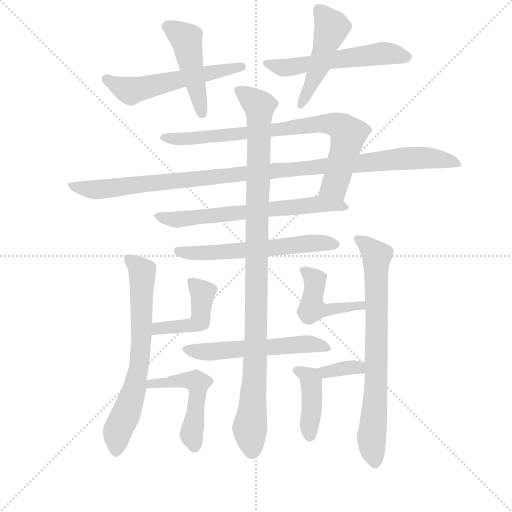
t = 0.00 s
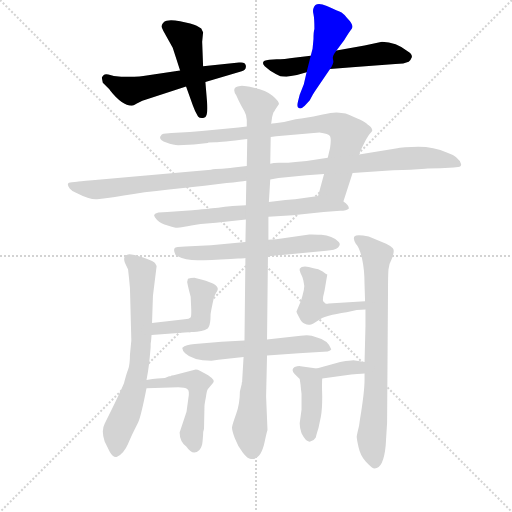
t = 2.65 s
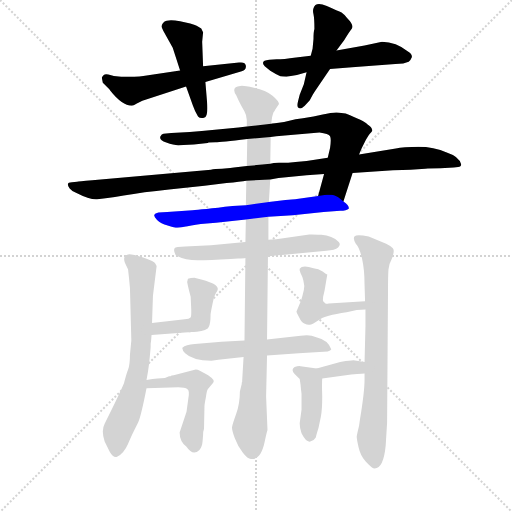
t = 5.31 s
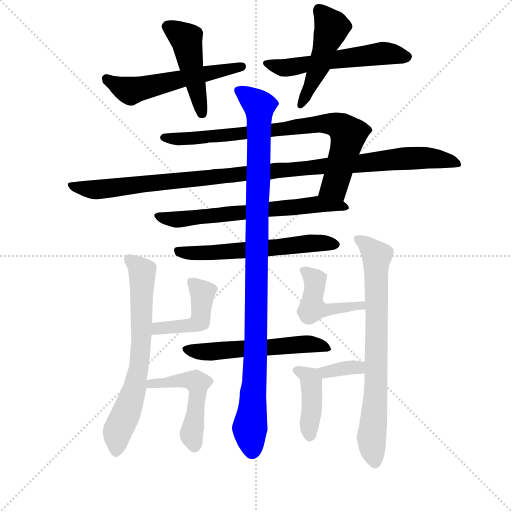
t = 7.96 s
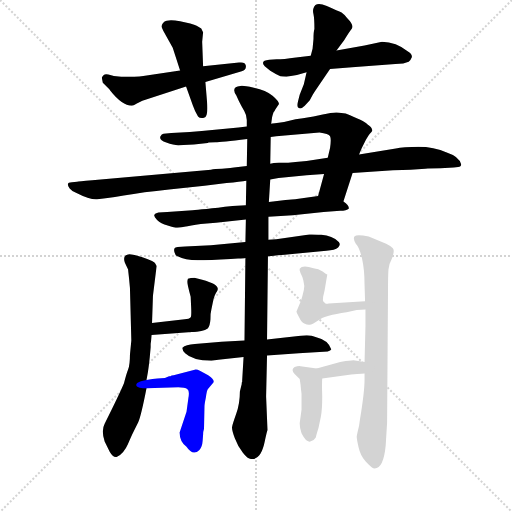
t = 10.61 s
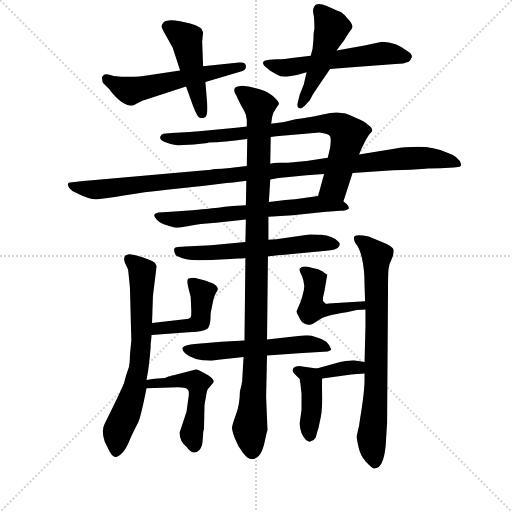
t = 13.26 s

The animated SVG that drew these frames (rendered in a browser with its animation timeline set to each time). Animation: 18 CSS @keyframes rules; one cycle of 13.26 s.

<svg version="1.1" viewBox="0 0 1024 1024" xmlns="http://www.w3.org/2000/svg">
  <g stroke="lightgray" stroke-dasharray="1,1" stroke-width="1" transform="scale(4, 4)">
    <line x1="0" y1="0" x2="256" y2="256"></line>
    <line x1="256" y1="0" x2="0" y2="256"></line>
    <line x1="128" y1="0" x2="128" y2="256"></line>
    <line x1="0" y1="128" x2="256" y2="128"></line>
  </g>
<g transform="scale(0.92, -0.92) translate(60, -900)">
   <style type="text/css">
    @keyframes keyframes0 {
      from {
       stroke: blue;
       stroke-dashoffset: 560;
       stroke-width: 128;
       }
       65% {
       animation-timing-function: step-end;
       stroke: blue;
       stroke-dashoffset: 0;
       stroke-width: 128;
       }
       to {
       stroke: black;
       stroke-width: 1024;
       }
       }
       #make-me-a-hanzi-animation-0 {
         animation: keyframes0 0.705729s both;
         animation-delay: 0.000000s;
         animation-timing-function: linear;
       }
    @keyframes keyframes1 {
      from {
       stroke: blue;
       stroke-dashoffset: 469;
       stroke-width: 128;
       }
       60% {
       animation-timing-function: step-end;
       stroke: blue;
       stroke-dashoffset: 0;
       stroke-width: 128;
       }
       to {
       stroke: black;
       stroke-width: 1024;
       }
       }
       #make-me-a-hanzi-animation-1 {
         animation: keyframes1 0.631673s both;
         animation-delay: 0.705729s;
         animation-timing-function: linear;
       }
    @keyframes keyframes2 {
      from {
       stroke: blue;
       stroke-dashoffset: 564;
       stroke-width: 128;
       }
       65% {
       animation-timing-function: step-end;
       stroke: blue;
       stroke-dashoffset: 0;
       stroke-width: 128;
       }
       to {
       stroke: black;
       stroke-width: 1024;
       }
       }
       #make-me-a-hanzi-animation-2 {
         animation: keyframes2 0.708984s both;
         animation-delay: 1.337402s;
         animation-timing-function: linear;
       }
    @keyframes keyframes3 {
      from {
       stroke: blue;
       stroke-dashoffset: 480;
       stroke-width: 128;
       }
       61% {
       animation-timing-function: step-end;
       stroke: blue;
       stroke-dashoffset: 0;
       stroke-width: 128;
       }
       to {
       stroke: black;
       stroke-width: 1024;
       }
       }
       #make-me-a-hanzi-animation-3 {
         animation: keyframes3 0.640625s both;
         animation-delay: 2.046387s;
         animation-timing-function: linear;
       }
    @keyframes keyframes4 {
      from {
       stroke: blue;
       stroke-dashoffset: 812;
       stroke-width: 128;
       }
       73% {
       animation-timing-function: step-end;
       stroke: blue;
       stroke-dashoffset: 0;
       stroke-width: 128;
       }
       to {
       stroke: black;
       stroke-width: 1024;
       }
       }
       #make-me-a-hanzi-animation-4 {
         animation: keyframes4 0.910807s both;
         animation-delay: 2.687012s;
         animation-timing-function: linear;
       }
    @keyframes keyframes5 {
      from {
       stroke: blue;
       stroke-dashoffset: 1094;
       stroke-width: 128;
       }
       78% {
       animation-timing-function: step-end;
       stroke: blue;
       stroke-dashoffset: 0;
       stroke-width: 128;
       }
       to {
       stroke: black;
       stroke-width: 1024;
       }
       }
       #make-me-a-hanzi-animation-5 {
         animation: keyframes5 1.140299s both;
         animation-delay: 3.597819s;
         animation-timing-function: linear;
       }
    @keyframes keyframes6 {
      from {
       stroke: blue;
       stroke-dashoffset: 669;
       stroke-width: 128;
       }
       69% {
       animation-timing-function: step-end;
       stroke: blue;
       stroke-dashoffset: 0;
       stroke-width: 128;
       }
       to {
       stroke: black;
       stroke-width: 1024;
       }
       }
       #make-me-a-hanzi-animation-6 {
         animation: keyframes6 0.794434s both;
         animation-delay: 4.738118s;
         animation-timing-function: linear;
       }
    @keyframes keyframes7 {
      from {
       stroke: blue;
       stroke-dashoffset: 598;
       stroke-width: 128;
       }
       66% {
       animation-timing-function: step-end;
       stroke: blue;
       stroke-dashoffset: 0;
       stroke-width: 128;
       }
       to {
       stroke: black;
       stroke-width: 1024;
       }
       }
       #make-me-a-hanzi-animation-7 {
         animation: keyframes7 0.736654s both;
         animation-delay: 5.532552s;
         animation-timing-function: linear;
       }
    @keyframes keyframes8 {
      from {
       stroke: blue;
       stroke-dashoffset: 566;
       stroke-width: 128;
       }
       65% {
       animation-timing-function: step-end;
       stroke: blue;
       stroke-dashoffset: 0;
       stroke-width: 128;
       }
       to {
       stroke: black;
       stroke-width: 1024;
       }
       }
       #make-me-a-hanzi-animation-8 {
         animation: keyframes8 0.710612s both;
         animation-delay: 6.269206s;
         animation-timing-function: linear;
       }
    @keyframes keyframes9 {
      from {
       stroke: blue;
       stroke-dashoffset: 1062;
       stroke-width: 128;
       }
       78% {
       animation-timing-function: step-end;
       stroke: blue;
       stroke-dashoffset: 0;
       stroke-width: 128;
       }
       to {
       stroke: black;
       stroke-width: 1024;
       }
       }
       #make-me-a-hanzi-animation-9 {
         animation: keyframes9 1.114258s both;
         animation-delay: 6.979818s;
         animation-timing-function: linear;
       }
    @keyframes keyframes10 {
      from {
       stroke: blue;
       stroke-dashoffset: 693;
       stroke-width: 128;
       }
       69% {
       animation-timing-function: step-end;
       stroke: blue;
       stroke-dashoffset: 0;
       stroke-width: 128;
       }
       to {
       stroke: black;
       stroke-width: 1024;
       }
       }
       #make-me-a-hanzi-animation-10 {
         animation: keyframes10 0.813965s both;
         animation-delay: 8.094076s;
         animation-timing-function: linear;
       }
    @keyframes keyframes11 {
      from {
       stroke: blue;
       stroke-dashoffset: 371;
       stroke-width: 128;
       }
       55% {
       animation-timing-function: step-end;
       stroke: blue;
       stroke-dashoffset: 0;
       stroke-width: 128;
       }
       to {
       stroke: black;
       stroke-width: 1024;
       }
       }
       #make-me-a-hanzi-animation-11 {
         animation: keyframes11 0.551921s both;
         animation-delay: 8.908040s;
         animation-timing-function: linear;
       }
    @keyframes keyframes12 {
      from {
       stroke: blue;
       stroke-dashoffset: 337;
       stroke-width: 128;
       }
       52% {
       animation-timing-function: step-end;
       stroke: blue;
       stroke-dashoffset: 0;
       stroke-width: 128;
       }
       to {
       stroke: black;
       stroke-width: 1024;
       }
       }
       #make-me-a-hanzi-animation-12 {
         animation: keyframes12 0.524251s both;
         animation-delay: 9.459961s;
         animation-timing-function: linear;
       }
    @keyframes keyframes13 {
      from {
       stroke: blue;
       stroke-dashoffset: 500;
       stroke-width: 128;
       }
       62% {
       animation-timing-function: step-end;
       stroke: blue;
       stroke-dashoffset: 0;
       stroke-width: 128;
       }
       to {
       stroke: black;
       stroke-width: 1024;
       }
       }
       #make-me-a-hanzi-animation-13 {
         animation: keyframes13 0.656901s both;
         animation-delay: 9.984212s;
         animation-timing-function: linear;
       }
    @keyframes keyframes14 {
      from {
       stroke: blue;
       stroke-dashoffset: 764;
       stroke-width: 128;
       }
       71% {
       animation-timing-function: step-end;
       stroke: blue;
       stroke-dashoffset: 0;
       stroke-width: 128;
       }
       to {
       stroke: black;
       stroke-width: 1024;
       }
       }
       #make-me-a-hanzi-animation-14 {
         animation: keyframes14 0.871745s both;
         animation-delay: 10.641113s;
         animation-timing-function: linear;
       }
    @keyframes keyframes15 {
      from {
       stroke: blue;
       stroke-dashoffset: 465;
       stroke-width: 128;
       }
       60% {
       animation-timing-function: step-end;
       stroke: blue;
       stroke-dashoffset: 0;
       stroke-width: 128;
       }
       to {
       stroke: black;
       stroke-width: 1024;
       }
       }
       #make-me-a-hanzi-animation-15 {
         animation: keyframes15 0.628418s both;
         animation-delay: 11.512858s;
         animation-timing-function: linear;
       }
    @keyframes keyframes16 {
      from {
       stroke: blue;
       stroke-dashoffset: 352;
       stroke-width: 128;
       }
       53% {
       animation-timing-function: step-end;
       stroke: blue;
       stroke-dashoffset: 0;
       stroke-width: 128;
       }
       to {
       stroke: black;
       stroke-width: 1024;
       }
       }
       #make-me-a-hanzi-animation-16 {
         animation: keyframes16 0.536458s both;
         animation-delay: 12.141276s;
         animation-timing-function: linear;
       }
    @keyframes keyframes17 {
      from {
       stroke: blue;
       stroke-dashoffset: 412;
       stroke-width: 128;
       }
       57% {
       animation-timing-function: step-end;
       stroke: blue;
       stroke-dashoffset: 0;
       stroke-width: 128;
       }
       to {
       stroke: black;
       stroke-width: 1024;
       }
       }
       #make-me-a-hanzi-animation-17 {
         animation: keyframes17 0.585286s both;
         animation-delay: 12.677734s;
         animation-timing-function: linear;
       }
</style>
<path d="M 386.5 722.0 L 465.5 745.0 Q 475.5 748.0 474.5 757.0 Q 473.5 766.0 459.5 764.0 L 381.5 756.0 L 331.5 747.0 L 251.5 735.0 Q 236.5 733.0 203.5 733.0 L 187.5 735.0 L 175.5 738.0 Q 168.5 740.0 165.0 736.5 Q 161.5 733.0 161.5 731.5 Q 161.5 730.0 163.5 720.0 L 174.5 709.0 Q 178.5 705.0 179.5 703.0 Q 205.5 670.0 226.5 670.0 Q 229.5 670.0 237.5 675.0 L 249.5 681.0 L 344.5 712.0 L 386.5 722.0 Z" fill="lightgray"></path> 
<path d="M 344.5 712.0 L 359.5 670.0 Q 363.5 658.0 370.5 647.0 Q 374.5 642.0 383.5 644.0 Q 392.5 646.0 390.5 674.0 L 386.5 722.0 L 381.5 756.0 L 379.5 809.0 L 381.5 830.0 L 377.5 838.0 L 367.5 844.0 Q 363.5 846.0 353.5 849.0 L 331.5 854.0 Q 303.5 859.0 296.5 852.0 Q 289.5 845.0 291.5 841.0 Q 293.5 837.0 295.5 832.0 L 315.5 796.0 L 331.5 747.0 L 344.5 712.0 Z" fill="lightgray"></path> 
<path d="M 828.5 766.0 Q 833.5 770.0 835.5 776.0 Q 835.5 783.0 828.5 787.0 Q 800.5 809.0 770.5 809.0 L 732.5 801.0 L 671.5 790.0 L 615.5 779.0 L 583.5 775.0 Q 555.5 771.0 541.5 771.0 L 525.5 770.0 Q 504.5 768.0 515.5 756.0 L 527.5 746.0 L 539.5 739.0 L 549.5 734.0 Q 552.5 733.0 562.5 733.0 L 585.5 737.0 L 606.5 743.0 L 657.5 750.0 L 705.5 754.0 L 799.5 761.0 Q 804.5 762.0 816.5 762.0 L 828.5 766.0 Z" fill="lightgray"></path> 
<path d="M 671.5 790.0 L 688.5 813.0 L 694.5 823.0 Q 702.5 835.0 703.5 836.0 Q 711.5 844.0 694.5 861.0 Q 688.5 869.0 682.5 873.0 Q 675.5 876.0 650.5 887.0 Q 625.5 898.0 621.5 882.0 Q 619.5 877.0 621.5 869.0 Q 623.5 860.0 623.5 837.0 Q 621.5 831.0 621.5 815.0 L 619.5 794.0 L 615.5 779.0 L 606.5 743.0 L 600.5 717.0 L 591.5 694.0 L 587.5 678.0 Q 584.5 667.0 589.5 665.0 Q 594.5 662.0 602.5 670.0 L 613.5 682.0 Q 619.5 694.0 623.5 700.0 L 657.5 750.0 C 674.5 775.0 653.5 766.0 671.5 790.0 Z" fill="lightgray"></path> 
<path d="M 644.5 522.0 L 631.5 474.0 C 623.5 445.0 677.5 433.0 686.5 462.0 L 706.5 524.0 L 720.5 564.0 L 726.5 578.0 L 735.5 596.0 L 741.5 606.0 Q 743.5 609.0 747.5 613.0 Q 750.5 616.0 748.5 619.0 Q 748.5 623.0 738.5 630.0 Q 731.5 637.0 691.5 653.0 L 677.5 655.0 Q 666.5 657.0 641.5 651.0 L 621.5 647.0 L 598.5 643.0 L 582.5 641.0 L 557.5 635.0 Q 531.5 632.0 529.5 631.0 L 476.5 625.0 L 458.5 623.0 L 378.5 615.0 L 352.5 613.0 L 312.5 611.0 L 295.5 609.0 Q 291.5 609.0 288.5 603.0 Q 285.5 596.0 301.5 590.0 Q 317.5 584.0 327.5 584.0 L 361.5 586.0 L 391.5 589.0 L 393.5 590.0 L 408.5 591.0 Q 419.5 591.0 477.5 598.0 L 528.5 602.0 L 540.5 604.0 L 634.5 612.0 Q 654.5 609.0 657.5 604.0 Q 660.5 598.0 657.5 578.0 L 652.5 557.0 L 644.5 522.0 Z" fill="lightgray"></path> 
<path d="M 527.5 510.0 L 545.5 513.0 L 606.5 519.0 L 644.5 522.0 L 706.5 524.0 L 794.5 530.0 Q 816.5 530.0 832.5 531.0 L 864.5 533.0 Q 874.5 534.0 897.5 534.0 L 926.5 536.0 Q 929.5 537.0 936.0 537.0 Q 942.5 537.0 942.5 543.0 Q 937.5 560.0 912.5 568.0 Q 882.5 581.0 849.5 581.0 Q 816.5 581.0 800.5 577.0 L 720.5 564.0 L 652.5 557.0 L 606.5 550.0 Q 602.5 550.0 566.5 546.0 L 546.5 546.0 Q 533.5 546.0 527.5 544.0 L 476.5 539.0 L 448.5 536.0 Q 444.5 536.0 440.5 535.0 L 422.5 533.0 Q 406.5 533.0 398.5 531.0 L 140.5 508.0 Q 109.5 505.0 107.5 505.0 L 96.5 504.0 Q 81.5 504.0 91.5 490.0 Q 96.5 483.0 107.5 480.0 Q 134.5 466.0 151.0 467.0 Q 167.5 468.0 209.0 475.0 Q 250.5 482.0 307.5 488.0 L 384.5 496.0 L 432.5 502.0 Q 463.5 505.0 475.5 507.0 L 527.5 510.0 Z" fill="lightgray"></path> 
<path d="M 631.5 474.0 L 581.5 467.0 Q 576.5 467.0 560.5 465.0 L 524.5 461.0 L 474.5 454.0 L 445.5 452.0 Q 376.5 444.0 358.5 443.0 L 303.5 439.0 L 284.5 438.0 Q 276.5 436.0 275.5 433.0 Q 273.5 430.0 281.5 422.0 Q 289.5 414.0 304.5 410.0 Q 319.5 405.0 325.5 405.0 Q 330.5 405.0 376.5 413.0 L 409.5 416.0 L 474.5 423.0 L 523.5 429.0 L 576.5 432.0 L 643.5 439.0 L 679.5 442.0 Q 693.5 442.0 698.5 447.0 Q 698.5 454.0 686.5 462.0 C 667.5 479.0 661.5 478.0 631.5 474.0 Z" fill="lightgray"></path> 
<path d="M 522.5 343.0 Q 523.5 343.0 575.5 348.0 L 649.5 355.0 Q 668.5 356.0 675.0 362.0 Q 681.5 368.0 676.5 374.0 Q 662.5 388.0 638.5 389.5 Q 614.5 391.0 612.5 390.0 L 540.5 380.0 L 523.5 379.0 L 473.5 374.0 L 398.5 367.0 L 342.5 364.0 Q 321.5 364.0 319.5 360.5 Q 317.5 357.0 319.5 351.0 Q 321.5 345.0 323.5 344.0 Q 343.5 334.0 369.5 334.0 Q 395.5 334.0 441.5 337.0 L 457.5 338.0 Q 470.5 338.0 473.5 339.0 L 522.5 343.0 Z" fill="lightgray"></path> 
<path d="M 657.5 138.0 Q 661.5 140.0 659.5 142.0 Q 652.5 161.0 627.5 167.0 L 617.5 170.0 Q 608.5 172.0 593.5 170.0 L 520.5 162.0 L 471.5 160.0 L 421.5 157.0 L 363.5 152.0 Q 343.5 151.0 336.5 144.0 Q 335.5 139.0 342.5 132.0 Q 358.5 116.0 399.5 116.0 L 414.5 118.0 L 469.5 124.0 L 520.5 127.0 L 589.5 132.0 L 652.5 136.0 L 657.5 138.0 Z" fill="lightgray"></path> 
<path d="M 524.5 461.0 L 527.5 510.0 L 527.5 544.0 L 528.5 602.0 L 529.5 631.0 L 531.5 645.0 Q 533.5 654.0 534.5 655.0 L 534.5 656.0 L 536.5 658.0 L 538.5 662.0 L 546.5 674.0 Q 546.5 680.0 532.5 692.0 Q 518.5 704.0 492.0 709.5 Q 465.5 715.0 462.5 713.0 Q 441.5 711.0 453.5 693.0 L 459.5 680.0 Q 465.5 668.0 471.0 658.5 Q 476.5 649.0 476.5 639.0 L 476.5 625.0 L 477.5 598.0 L 476.5 539.0 L 475.5 507.0 L 474.5 454.0 L 474.5 423.0 L 473.5 374.0 L 473.5 339.0 L 471.5 160.0 L 469.5 124.0 L 466.5 73.0 L 466.5 70.0 L 465.5 68.0 L 465.5 65.0 L 461.5 49.0 Q 461.5 23.0 453.5 0.5 Q 445.5 -22.0 444.5 -28.0 Q 443.5 -34.0 450.5 -52.5 Q 457.5 -71.0 468.0 -84.5 Q 478.5 -98.0 485.5 -98.0 Q 507.5 -100.0 515.5 -60.0 Q 519.5 -41.0 521.5 -35.0 L 518.5 38.0 L 520.5 127.0 L 520.5 162.0 L 522.5 343.0 L 523.5 379.0 L 523.5 429.0 L 524.5 461.0 Z" fill="lightgray"></path> 
<path d="M 258.5 74.0 L 261.5 91.0 L 263.5 105.0 L 265.5 123.0 L 267.5 145.0 L 267.5 152.0 L 268.5 160.0 L 269.5 172.0 L 270.5 198.0 L 272.5 257.0 L 280.5 322.0 L 277.5 327.0 Q 277.5 331.0 249.5 340.5 Q 221.5 350.0 216.5 346.0 Q 206.5 343.0 211.5 329.0 L 218.5 314.0 Q 218.5 313.0 220.5 295.0 L 222.5 274.0 L 225.5 160.0 L 222.5 129.0 Q 222.5 107.0 218.5 97.0 Q 214.5 87.0 209.5 67.0 Q 199.5 43.0 167.5 -21.0 Q 159.5 -36.0 167.5 -60.0 L 178.5 -82.0 Q 186.5 -96.0 194.5 -93.0 Q 209.5 -85.0 218.0 -65.5 Q 226.5 -46.0 230.5 -38.0 L 240.5 -18.0 Q 246.5 -5.0 258.5 56.0 L 258.5 74.0 Z" fill="lightgray"></path> 
<path d="M 356.5 178.0 Q 381.5 179.0 391.5 186.0 Q 396.5 191.0 397.5 206.0 Q 397.5 220.0 399.5 227.0 L 402.5 242.0 Q 405.5 257.0 409.5 263.0 Q 413.5 269.0 413.5 272.0 Q 413.5 283.0 379.5 292.0 L 362.5 296.0 Q 354.5 296.0 348.5 294.0 Q 345.5 288.0 348.5 279.0 Q 350.5 270.0 354.5 255.0 L 355.5 233.0 Q 356.5 212.0 354.5 210.0 C 345.5 181.0 344.5 177.0 356.5 178.0 Z" fill="lightgray"></path> 
<path d="M 269.5 172.0 L 356.5 178.0 C 386.5 180.0 380.5 224.0 354.5 210.0 Q 351.5 207.0 341.5 206.0 L 270.5 198.0 C 240.5 195.0 239.5 170.0 269.5 172.0 Z" fill="lightgray"></path> 
<path d="M 298.5 78.0 Q 286.5 78.0 258.5 74.0 C 228.5 70.0 228.5 55.0 258.5 56.0 L 327.5 58.0 Q 342.5 58.0 347.5 54.0 Q 352.5 51.0 349.5 34.0 L 345.5 5.0 L 330.5 -40.0 Q 330.5 -60.0 345.5 -71.0 Q 359.5 -92.0 373.5 -78.0 Q 379.5 -72.0 380.5 -58.0 L 381.5 -45.0 Q 381.5 -38.0 383.5 -32.0 L 384.5 17.0 Q 384.5 21.0 387.5 36.0 Q 389.5 52.0 392.5 55.0 L 403.5 68.0 Q 408.5 73.0 392.5 84.0 L 374.5 94.0 Q 369.5 97.0 365.5 97.0 L 317.5 84.0 Q 312.5 84.0 310.5 82.0 L 307.5 82.0 L 298.5 78.0 Z" fill="lightgray"></path> 
<path d="M 732.5 88.0 L 732.5 75.0 Q 732.5 48.0 722.5 -12.0 L 720.5 -26.0 Q 715.5 -46.0 715.5 -50.0 Q 715.5 -54.0 719.5 -72.5 Q 723.5 -91.0 735.0 -103.5 Q 746.5 -116.0 751.5 -118.0 Q 773.5 -122.0 778.5 -68.0 L 781.5 -19.0 L 783.5 267.0 Q 783.5 302.0 784.5 314.0 Q 785.5 326.0 792.5 339.0 Q 798.5 356.0 794.0 360.5 Q 789.5 365.0 779.5 370.0 L 741.5 386.0 Q 715.5 391.0 711.0 386.5 Q 706.5 382.0 713.5 370.0 Q 721.5 362.0 727.0 338.0 Q 732.5 314.0 732.5 281.0 L 733.5 250.0 L 733.5 245.0 L 734.5 227.0 L 734.5 192.0 L 732.5 113.0 L 732.5 88.0 Z" fill="lightgray"></path> 
<path d="M 733.5 245.0 L 654.5 240.0 Q 650.5 239.0 647.5 240.0 L 642.5 245.0 Q 641.5 248.0 642.5 255.0 L 645.5 268.0 L 651.5 303.0 Q 649.5 304.0 641.5 310.0 Q 632.5 316.0 621.5 317.0 Q 597.5 325.0 591.5 316.0 Q 590.5 313.0 593.5 306.0 Q 597.5 299.0 599.5 290.0 L 601.5 278.0 Q 601.5 270.0 597.5 257.0 Q 594.5 244.0 589.5 235.0 L 584.5 223.0 Q 584.5 221.0 590.5 210.0 Q 595.5 199.0 601.5 197.0 Q 608.5 193.0 613.5 194.0 Q 617.5 194.0 632.5 204.0 Q 646.5 214.0 693.5 221.0 L 715.5 226.0 L 734.5 227.0 C 764.5 229.0 763.5 247.0 733.5 245.0 Z" fill="lightgray"></path> 
<path d="M 679.5 113.0 L 628.5 99.0 C 599.5 91.0 610.5 73.0 640.5 77.0 L 703.5 86.0 L 716.5 87.0 Q 727.5 87.0 732.5 88.0 C 762.5 92.0 762.5 108.0 732.5 113.0 L 708.5 117.0 Q 707.5 117.0 691.5 115.0 L 679.5 113.0 Z" fill="lightgray"></path> 
<path d="M 628.5 99.0 L 593.5 104.0 Q 588.5 105.0 580.5 102.0 Q 571.5 96.0 580.5 87.0 L 591.5 76.0 L 593.5 63.0 Q 593.5 60.0 595.5 44.0 L 595.5 9.0 L 591.5 -20.0 Q 591.5 -31.0 595.5 -42.0 Q 605.5 -62.0 614.5 -60.0 Q 622.5 -58.0 626.5 -51.0 Q 627.5 -46.0 632.5 -30.0 L 637.5 -6.0 Q 640.5 9.0 640.5 38.0 Q 639.5 67.0 640.5 77.0 C 641.5 97.0 641.5 97.0 628.5 99.0 Z" fill="lightgray"></path> 
      <clipPath id="make-me-a-hanzi-clip-0">
      <path d="M 386.5 722.0 L 465.5 745.0 Q 475.5 748.0 474.5 757.0 Q 473.5 766.0 459.5 764.0 L 381.5 756.0 L 331.5 747.0 L 251.5 735.0 Q 236.5 733.0 203.5 733.0 L 187.5 735.0 L 175.5 738.0 Q 168.5 740.0 165.0 736.5 Q 161.5 733.0 161.5 731.5 Q 161.5 730.0 163.5 720.0 L 174.5 709.0 Q 178.5 705.0 179.5 703.0 Q 205.5 670.0 226.5 670.0 Q 229.5 670.0 237.5 675.0 L 249.5 681.0 L 344.5 712.0 L 386.5 722.0 Z" fill="lightgray"></path>
      </clipPath>
      <path clip-path="url(#make-me-a-hanzi-clip-0)" d="M 171.5 728.0 L 223.5 703.0 L 464.5 755.0 " fill="none" id="make-me-a-hanzi-animation-0" stroke-dasharray="432 864" stroke-linecap="round"></path>

      <clipPath id="make-me-a-hanzi-clip-1">
      <path d="M 344.5 712.0 L 359.5 670.0 Q 363.5 658.0 370.5 647.0 Q 374.5 642.0 383.5 644.0 Q 392.5 646.0 390.5 674.0 L 386.5 722.0 L 381.5 756.0 L 379.5 809.0 L 381.5 830.0 L 377.5 838.0 L 367.5 844.0 Q 363.5 846.0 353.5 849.0 L 331.5 854.0 Q 303.5 859.0 296.5 852.0 Q 289.5 845.0 291.5 841.0 Q 293.5 837.0 295.5 832.0 L 315.5 796.0 L 331.5 747.0 L 344.5 712.0 Z" fill="lightgray"></path>
      </clipPath>
      <path clip-path="url(#make-me-a-hanzi-clip-1)" d="M 304.5 842.0 L 344.5 815.0 L 378.5 654.0 " fill="none" id="make-me-a-hanzi-animation-1" stroke-dasharray="341 682" stroke-linecap="round"></path>

      <clipPath id="make-me-a-hanzi-clip-2">
      <path d="M 828.5 766.0 Q 833.5 770.0 835.5 776.0 Q 835.5 783.0 828.5 787.0 Q 800.5 809.0 770.5 809.0 L 732.5 801.0 L 671.5 790.0 L 615.5 779.0 L 583.5 775.0 Q 555.5 771.0 541.5 771.0 L 525.5 770.0 Q 504.5 768.0 515.5 756.0 L 527.5 746.0 L 539.5 739.0 L 549.5 734.0 Q 552.5 733.0 562.5 733.0 L 585.5 737.0 L 606.5 743.0 L 657.5 750.0 L 705.5 754.0 L 799.5 761.0 Q 804.5 762.0 816.5 762.0 L 828.5 766.0 Z" fill="lightgray"></path>
      </clipPath>
      <path clip-path="url(#make-me-a-hanzi-clip-2)" d="M 520.5 763.0 L 557.5 752.0 L 769.5 784.0 L 824.5 777.0 " fill="none" id="make-me-a-hanzi-animation-2" stroke-dasharray="436 872" stroke-linecap="round"></path>

      <clipPath id="make-me-a-hanzi-clip-3">
      <path d="M 671.5 790.0 L 688.5 813.0 L 694.5 823.0 Q 702.5 835.0 703.5 836.0 Q 711.5 844.0 694.5 861.0 Q 688.5 869.0 682.5 873.0 Q 675.5 876.0 650.5 887.0 Q 625.5 898.0 621.5 882.0 Q 619.5 877.0 621.5 869.0 Q 623.5 860.0 623.5 837.0 Q 621.5 831.0 621.5 815.0 L 619.5 794.0 L 615.5 779.0 L 606.5 743.0 L 600.5 717.0 L 591.5 694.0 L 587.5 678.0 Q 584.5 667.0 589.5 665.0 Q 594.5 662.0 602.5 670.0 L 613.5 682.0 Q 619.5 694.0 623.5 700.0 L 657.5 750.0 C 674.5 775.0 653.5 766.0 671.5 790.0 Z" fill="lightgray"></path>
      </clipPath>
      <path clip-path="url(#make-me-a-hanzi-clip-3)" d="M 637.5 875.0 L 661.5 841.0 L 633.5 755.0 L 593.5 672.0 " fill="none" id="make-me-a-hanzi-animation-3" stroke-dasharray="352 704" stroke-linecap="round"></path>

      <clipPath id="make-me-a-hanzi-clip-4">
      <path d="M 644.5 522.0 L 631.5 474.0 C 623.5 445.0 677.5 433.0 686.5 462.0 L 706.5 524.0 L 720.5 564.0 L 726.5 578.0 L 735.5 596.0 L 741.5 606.0 Q 743.5 609.0 747.5 613.0 Q 750.5 616.0 748.5 619.0 Q 748.5 623.0 738.5 630.0 Q 731.5 637.0 691.5 653.0 L 677.5 655.0 Q 666.5 657.0 641.5 651.0 L 621.5 647.0 L 598.5 643.0 L 582.5 641.0 L 557.5 635.0 Q 531.5 632.0 529.5 631.0 L 476.5 625.0 L 458.5 623.0 L 378.5 615.0 L 352.5 613.0 L 312.5 611.0 L 295.5 609.0 Q 291.5 609.0 288.5 603.0 Q 285.5 596.0 301.5 590.0 Q 317.5 584.0 327.5 584.0 L 361.5 586.0 L 391.5 589.0 L 393.5 590.0 L 408.5 591.0 Q 419.5 591.0 477.5 598.0 L 528.5 602.0 L 540.5 604.0 L 634.5 612.0 Q 654.5 609.0 657.5 604.0 Q 660.5 598.0 657.5 578.0 L 652.5 557.0 L 644.5 522.0 Z" fill="lightgray"></path>
      </clipPath>
      <path clip-path="url(#make-me-a-hanzi-clip-4)" d="M 296.5 601.0 L 367.5 599.0 L 618.5 629.0 L 671.5 628.0 L 687.5 619.0 L 695.5 599.0 L 669.5 502.0 L 639.5 478.0 " fill="none" id="make-me-a-hanzi-animation-4" stroke-dasharray="684 1368" stroke-linecap="round"></path>

      <clipPath id="make-me-a-hanzi-clip-5">
      <path d="M 527.5 510.0 L 545.5 513.0 L 606.5 519.0 L 644.5 522.0 L 706.5 524.0 L 794.5 530.0 Q 816.5 530.0 832.5 531.0 L 864.5 533.0 Q 874.5 534.0 897.5 534.0 L 926.5 536.0 Q 929.5 537.0 936.0 537.0 Q 942.5 537.0 942.5 543.0 Q 937.5 560.0 912.5 568.0 Q 882.5 581.0 849.5 581.0 Q 816.5 581.0 800.5 577.0 L 720.5 564.0 L 652.5 557.0 L 606.5 550.0 Q 602.5 550.0 566.5 546.0 L 546.5 546.0 Q 533.5 546.0 527.5 544.0 L 476.5 539.0 L 448.5 536.0 Q 444.5 536.0 440.5 535.0 L 422.5 533.0 Q 406.5 533.0 398.5 531.0 L 140.5 508.0 Q 109.5 505.0 107.5 505.0 L 96.5 504.0 Q 81.5 504.0 91.5 490.0 Q 96.5 483.0 107.5 480.0 Q 134.5 466.0 151.0 467.0 Q 167.5 468.0 209.0 475.0 Q 250.5 482.0 307.5 488.0 L 384.5 496.0 L 432.5 502.0 Q 463.5 505.0 475.5 507.0 L 527.5 510.0 Z" fill="lightgray"></path>
      </clipPath>
      <path clip-path="url(#make-me-a-hanzi-clip-5)" d="M 101.5 494.0 L 154.5 488.0 L 842.5 557.0 L 934.5 545.0 " fill="none" id="make-me-a-hanzi-animation-5" stroke-dasharray="966 1932" stroke-linecap="round"></path>

      <clipPath id="make-me-a-hanzi-clip-6">
      <path d="M 631.5 474.0 L 581.5 467.0 Q 576.5 467.0 560.5 465.0 L 524.5 461.0 L 474.5 454.0 L 445.5 452.0 Q 376.5 444.0 358.5 443.0 L 303.5 439.0 L 284.5 438.0 Q 276.5 436.0 275.5 433.0 Q 273.5 430.0 281.5 422.0 Q 289.5 414.0 304.5 410.0 Q 319.5 405.0 325.5 405.0 Q 330.5 405.0 376.5 413.0 L 409.5 416.0 L 474.5 423.0 L 523.5 429.0 L 576.5 432.0 L 643.5 439.0 L 679.5 442.0 Q 693.5 442.0 698.5 447.0 Q 698.5 454.0 686.5 462.0 C 667.5 479.0 661.5 478.0 631.5 474.0 Z" fill="lightgray"></path>
      </clipPath>
      <path clip-path="url(#make-me-a-hanzi-clip-6)" d="M 282.5 430.0 L 332.5 423.0 L 627.5 456.0 L 692.5 449.0 " fill="none" id="make-me-a-hanzi-animation-6" stroke-dasharray="541 1082" stroke-linecap="round"></path>

      <clipPath id="make-me-a-hanzi-clip-7">
      <path d="M 522.5 343.0 Q 523.5 343.0 575.5 348.0 L 649.5 355.0 Q 668.5 356.0 675.0 362.0 Q 681.5 368.0 676.5 374.0 Q 662.5 388.0 638.5 389.5 Q 614.5 391.0 612.5 390.0 L 540.5 380.0 L 523.5 379.0 L 473.5 374.0 L 398.5 367.0 L 342.5 364.0 Q 321.5 364.0 319.5 360.5 Q 317.5 357.0 319.5 351.0 Q 321.5 345.0 323.5 344.0 Q 343.5 334.0 369.5 334.0 Q 395.5 334.0 441.5 337.0 L 457.5 338.0 Q 470.5 338.0 473.5 339.0 L 522.5 343.0 Z" fill="lightgray"></path>
      </clipPath>
      <path clip-path="url(#make-me-a-hanzi-clip-7)" d="M 325.5 356.0 L 347.5 350.0 L 400.5 350.0 L 607.5 371.0 L 665.5 369.0 " fill="none" id="make-me-a-hanzi-animation-7" stroke-dasharray="470 940" stroke-linecap="round"></path>

      <clipPath id="make-me-a-hanzi-clip-8">
      <path d="M 657.5 138.0 Q 661.5 140.0 659.5 142.0 Q 652.5 161.0 627.5 167.0 L 617.5 170.0 Q 608.5 172.0 593.5 170.0 L 520.5 162.0 L 471.5 160.0 L 421.5 157.0 L 363.5 152.0 Q 343.5 151.0 336.5 144.0 Q 335.5 139.0 342.5 132.0 Q 358.5 116.0 399.5 116.0 L 414.5 118.0 L 469.5 124.0 L 520.5 127.0 L 589.5 132.0 L 652.5 136.0 L 657.5 138.0 Z" fill="lightgray"></path>
      </clipPath>
      <path clip-path="url(#make-me-a-hanzi-clip-8)" d="M 344.5 141.0 L 390.5 134.0 L 601.5 152.0 L 652.5 143.0 " fill="none" id="make-me-a-hanzi-animation-8" stroke-dasharray="438 876" stroke-linecap="round"></path>

      <clipPath id="make-me-a-hanzi-clip-9">
      <path d="M 524.5 461.0 L 527.5 510.0 L 527.5 544.0 L 528.5 602.0 L 529.5 631.0 L 531.5 645.0 Q 533.5 654.0 534.5 655.0 L 534.5 656.0 L 536.5 658.0 L 538.5 662.0 L 546.5 674.0 Q 546.5 680.0 532.5 692.0 Q 518.5 704.0 492.0 709.5 Q 465.5 715.0 462.5 713.0 Q 441.5 711.0 453.5 693.0 L 459.5 680.0 Q 465.5 668.0 471.0 658.5 Q 476.5 649.0 476.5 639.0 L 476.5 625.0 L 477.5 598.0 L 476.5 539.0 L 475.5 507.0 L 474.5 454.0 L 474.5 423.0 L 473.5 374.0 L 473.5 339.0 L 471.5 160.0 L 469.5 124.0 L 466.5 73.0 L 466.5 70.0 L 465.5 68.0 L 465.5 65.0 L 461.5 49.0 Q 461.5 23.0 453.5 0.5 Q 445.5 -22.0 444.5 -28.0 Q 443.5 -34.0 450.5 -52.5 Q 457.5 -71.0 468.0 -84.5 Q 478.5 -98.0 485.5 -98.0 Q 507.5 -100.0 515.5 -60.0 Q 519.5 -41.0 521.5 -35.0 L 518.5 38.0 L 520.5 127.0 L 520.5 162.0 L 522.5 343.0 L 523.5 379.0 L 523.5 429.0 L 524.5 461.0 Z" fill="lightgray"></path>
      </clipPath>
      <path clip-path="url(#make-me-a-hanzi-clip-9)" d="M 459.5 702.0 L 501.5 672.0 L 504.5 658.0 L 495.5 120.0 L 482.5 -33.0 L 488.5 -81.0 " fill="none" id="make-me-a-hanzi-animation-9" stroke-dasharray="934 1868" stroke-linecap="round"></path>

      <clipPath id="make-me-a-hanzi-clip-10">
      <path d="M 258.5 74.0 L 261.5 91.0 L 263.5 105.0 L 265.5 123.0 L 267.5 145.0 L 267.5 152.0 L 268.5 160.0 L 269.5 172.0 L 270.5 198.0 L 272.5 257.0 L 280.5 322.0 L 277.5 327.0 Q 277.5 331.0 249.5 340.5 Q 221.5 350.0 216.5 346.0 Q 206.5 343.0 211.5 329.0 L 218.5 314.0 Q 218.5 313.0 220.5 295.0 L 222.5 274.0 L 225.5 160.0 L 222.5 129.0 Q 222.5 107.0 218.5 97.0 Q 214.5 87.0 209.5 67.0 Q 199.5 43.0 167.5 -21.0 Q 159.5 -36.0 167.5 -60.0 L 178.5 -82.0 Q 186.5 -96.0 194.5 -93.0 Q 209.5 -85.0 218.0 -65.5 Q 226.5 -46.0 230.5 -38.0 L 240.5 -18.0 Q 246.5 -5.0 258.5 56.0 L 258.5 74.0 Z" fill="lightgray"></path>
      </clipPath>
      <path clip-path="url(#make-me-a-hanzi-clip-10)" d="M 220.5 336.0 L 248.5 311.0 L 247.5 159.0 L 231.5 50.0 L 195.5 -38.0 L 192.5 -80.0 " fill="none" id="make-me-a-hanzi-animation-10" stroke-dasharray="565 1130" stroke-linecap="round"></path>

      <clipPath id="make-me-a-hanzi-clip-11">
      <path d="M 356.5 178.0 Q 381.5 179.0 391.5 186.0 Q 396.5 191.0 397.5 206.0 Q 397.5 220.0 399.5 227.0 L 402.5 242.0 Q 405.5 257.0 409.5 263.0 Q 413.5 269.0 413.5 272.0 Q 413.5 283.0 379.5 292.0 L 362.5 296.0 Q 354.5 296.0 348.5 294.0 Q 345.5 288.0 348.5 279.0 Q 350.5 270.0 354.5 255.0 L 355.5 233.0 Q 356.5 212.0 354.5 210.0 C 345.5 181.0 344.5 177.0 356.5 178.0 Z" fill="lightgray"></path>
      </clipPath>
      <path clip-path="url(#make-me-a-hanzi-clip-11)" d="M 356.5 286.0 L 380.5 265.0 L 375.5 202.0 L 363.5 186.0 " fill="none" id="make-me-a-hanzi-animation-11" stroke-dasharray="243 486" stroke-linecap="round"></path>

      <clipPath id="make-me-a-hanzi-clip-12">
      <path d="M 269.5 172.0 L 356.5 178.0 C 386.5 180.0 380.5 224.0 354.5 210.0 Q 351.5 207.0 341.5 206.0 L 270.5 198.0 C 240.5 195.0 239.5 170.0 269.5 172.0 Z" fill="lightgray"></path>
      </clipPath>
      <path clip-path="url(#make-me-a-hanzi-clip-12)" d="M 276.5 178.0 L 283.5 186.0 L 340.5 191.0 L 349.5 201.0 " fill="none" id="make-me-a-hanzi-animation-12" stroke-dasharray="209 418" stroke-linecap="round"></path>

      <clipPath id="make-me-a-hanzi-clip-13">
      <path d="M 298.5 78.0 Q 286.5 78.0 258.5 74.0 C 228.5 70.0 228.5 55.0 258.5 56.0 L 327.5 58.0 Q 342.5 58.0 347.5 54.0 Q 352.5 51.0 349.5 34.0 L 345.5 5.0 L 330.5 -40.0 Q 330.5 -60.0 345.5 -71.0 Q 359.5 -92.0 373.5 -78.0 Q 379.5 -72.0 380.5 -58.0 L 381.5 -45.0 Q 381.5 -38.0 383.5 -32.0 L 384.5 17.0 Q 384.5 21.0 387.5 36.0 Q 389.5 52.0 392.5 55.0 L 403.5 68.0 Q 408.5 73.0 392.5 84.0 L 374.5 94.0 Q 369.5 97.0 365.5 97.0 L 317.5 84.0 Q 312.5 84.0 310.5 82.0 L 307.5 82.0 L 298.5 78.0 Z" fill="lightgray"></path>
      </clipPath>
      <path clip-path="url(#make-me-a-hanzi-clip-13)" d="M 265.5 61.0 L 269.5 67.0 L 339.5 74.0 L 369.5 67.0 L 355.5 -43.0 L 361.5 -67.0 " fill="none" id="make-me-a-hanzi-animation-13" stroke-dasharray="372 744" stroke-linecap="round"></path>

      <clipPath id="make-me-a-hanzi-clip-14">
      <path d="M 732.5 88.0 L 732.5 75.0 Q 732.5 48.0 722.5 -12.0 L 720.5 -26.0 Q 715.5 -46.0 715.5 -50.0 Q 715.5 -54.0 719.5 -72.5 Q 723.5 -91.0 735.0 -103.5 Q 746.5 -116.0 751.5 -118.0 Q 773.5 -122.0 778.5 -68.0 L 781.5 -19.0 L 783.5 267.0 Q 783.5 302.0 784.5 314.0 Q 785.5 326.0 792.5 339.0 Q 798.5 356.0 794.0 360.5 Q 789.5 365.0 779.5 370.0 L 741.5 386.0 Q 715.5 391.0 711.0 386.5 Q 706.5 382.0 713.5 370.0 Q 721.5 362.0 727.0 338.0 Q 732.5 314.0 732.5 281.0 L 733.5 250.0 L 733.5 245.0 L 734.5 227.0 L 734.5 192.0 L 732.5 113.0 L 732.5 88.0 Z" fill="lightgray"></path>
      </clipPath>
      <path clip-path="url(#make-me-a-hanzi-clip-14)" d="M 717.5 382.0 L 759.5 344.0 L 757.5 53.0 L 747.5 -50.0 L 754.5 -106.0 " fill="none" id="make-me-a-hanzi-animation-14" stroke-dasharray="636 1272" stroke-linecap="round"></path>

      <clipPath id="make-me-a-hanzi-clip-15">
      <path d="M 733.5 245.0 L 654.5 240.0 Q 650.5 239.0 647.5 240.0 L 642.5 245.0 Q 641.5 248.0 642.5 255.0 L 645.5 268.0 L 651.5 303.0 Q 649.5 304.0 641.5 310.0 Q 632.5 316.0 621.5 317.0 Q 597.5 325.0 591.5 316.0 Q 590.5 313.0 593.5 306.0 Q 597.5 299.0 599.5 290.0 L 601.5 278.0 Q 601.5 270.0 597.5 257.0 Q 594.5 244.0 589.5 235.0 L 584.5 223.0 Q 584.5 221.0 590.5 210.0 Q 595.5 199.0 601.5 197.0 Q 608.5 193.0 613.5 194.0 Q 617.5 194.0 632.5 204.0 Q 646.5 214.0 693.5 221.0 L 715.5 226.0 L 734.5 227.0 C 764.5 229.0 763.5 247.0 733.5 245.0 Z" fill="lightgray"></path>
      </clipPath>
      <path clip-path="url(#make-me-a-hanzi-clip-15)" d="M 599.5 312.0 L 624.5 291.0 L 618.5 229.0 L 643.5 225.0 L 724.5 236.0 L 729.5 231.0 " fill="none" id="make-me-a-hanzi-animation-15" stroke-dasharray="337 674" stroke-linecap="round"></path>

      <clipPath id="make-me-a-hanzi-clip-16">
      <path d="M 679.5 113.0 L 628.5 99.0 C 599.5 91.0 610.5 73.0 640.5 77.0 L 703.5 86.0 L 716.5 87.0 Q 727.5 87.0 732.5 88.0 C 762.5 92.0 762.5 108.0 732.5 113.0 L 708.5 117.0 Q 707.5 117.0 691.5 115.0 L 679.5 113.0 Z" fill="lightgray"></path>
      </clipPath>
      <path clip-path="url(#make-me-a-hanzi-clip-16)" d="M 636.5 96.0 L 648.5 90.0 L 712.5 102.0 L 728.5 94.0 " fill="none" id="make-me-a-hanzi-animation-16" stroke-dasharray="224 448" stroke-linecap="round"></path>

      <clipPath id="make-me-a-hanzi-clip-17">
      <path d="M 628.5 99.0 L 593.5 104.0 Q 588.5 105.0 580.5 102.0 Q 571.5 96.0 580.5 87.0 L 591.5 76.0 L 593.5 63.0 Q 593.5 60.0 595.5 44.0 L 595.5 9.0 L 591.5 -20.0 Q 591.5 -31.0 595.5 -42.0 Q 605.5 -62.0 614.5 -60.0 Q 622.5 -58.0 626.5 -51.0 Q 627.5 -46.0 632.5 -30.0 L 637.5 -6.0 Q 640.5 9.0 640.5 38.0 Q 639.5 67.0 640.5 77.0 C 641.5 97.0 641.5 97.0 628.5 99.0 Z" fill="lightgray"></path>
      </clipPath>
      <path clip-path="url(#make-me-a-hanzi-clip-17)" d="M 588.5 95.0 L 608.5 84.0 L 616.5 72.0 L 614.5 -47.0 " fill="none" id="make-me-a-hanzi-animation-17" stroke-dasharray="284 568" stroke-linecap="round"></path>

</g>
</svg>
